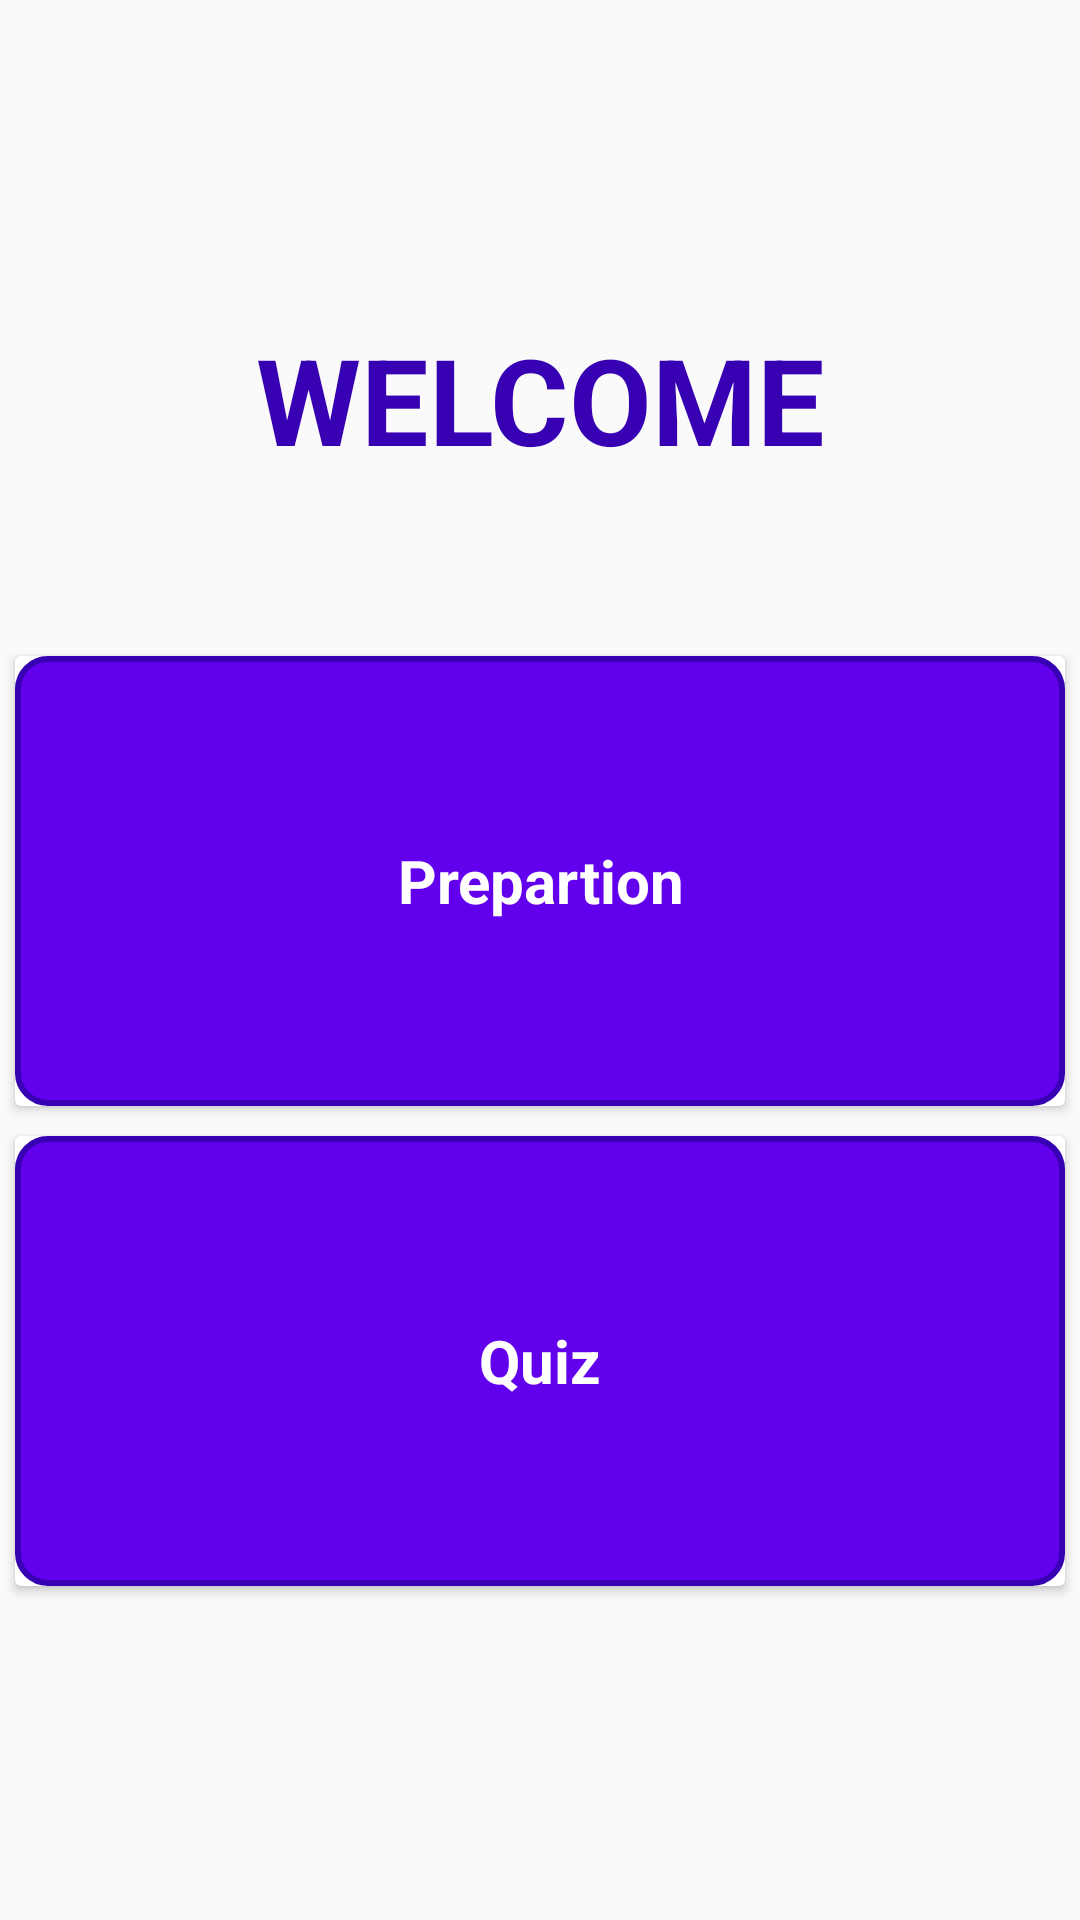

Reconstruct the res/layout file that produces this screen, plus the resources it refers to.
<!-- AndroidManifest.xml: application theme AppTheme -->
<!-- res/layout/activity_quiz_prepartion.xml -->
<?xml version="1.0" encoding="utf-8"?>
<layout>

    <LinearLayout xmlns:android="http://schemas.android.com/apk/res/android"
        xmlns:app="http://schemas.android.com/apk/res-auto"
        xmlns:tools="http://schemas.android.com/tools"
        android:layout_width="match_parent"
        android:layout_height="match_parent"
        android:gravity="center"
        android:orientation="vertical"
        tools:context=".MainActivity">

        <LinearLayout
            android:layout_width="match_parent"
            android:layout_height="wrap_content"
            android:orientation="vertical">
            <TextView
                android:layout_width="match_parent"
                android:layout_height="wrap_content"
                android:text="WELCOME"
                android:textColor="@color/colorPrimaryDark"
                android:textSize="40sp"
                android:textStyle="bold"
                android:gravity="center"/>

            <TextView
                android:id="@+id/tv_sub_mid_tittle"
                android:textColor="@color/colorPrimaryDark"
                android:layout_width="match_parent"
                android:layout_height="wrap_content"
                android:textSize="20sp"
                android:textStyle="bold"
                android:gravity="center"/>
            <TextView
                android:id="@+id/tv_mid_tittle"
                android:textColor="@color/colorPrimaryDark"
                android:layout_width="match_parent"
                android:layout_height="wrap_content"
                android:textSize="20sp"
                android:textStyle="bold"
                android:gravity="center"/>

        </LinearLayout>



        <androidx.cardview.widget.CardView
            android:id="@+id/cv_prepartion"
            android:layout_width="match_parent"
            android:layout_height="wrap_content"
            android:layout_gravity="center"
            android:layout_margin="5dp">

            <LinearLayout
                android:layout_width="match_parent"
                android:layout_height="150dp"
                android:orientation="vertical" />

            <TextView
                android:layout_width="match_parent"
                android:layout_height="match_parent"
                android:background="@drawable/cardview_bg_style"
                android:gravity="center"
                android:text="@string/prepartion"
                android:textColor="@color/colorWhite"
                android:textSize="20sp"
                android:textStyle="bold" />

        </androidx.cardview.widget.CardView>

        <androidx.cardview.widget.CardView
            android:id="@+id/cv_quiz"
            android:layout_width="match_parent"
            android:layout_height="wrap_content"
            android:layout_gravity="center"
            android:layout_margin="5dp">

            <LinearLayout
                android:layout_width="match_parent"
                android:layout_height="150dp"
                android:orientation="vertical" />

            <TextView
                android:layout_width="match_parent"
                android:layout_height="match_parent"
                android:background="@drawable/cardview_bg_style"
                android:gravity="center"
                android:text="@string/quiz"
                android:textColor="@color/colorWhite"
                android:textSize="20sp"
                android:textStyle="bold" />

        </androidx.cardview.widget.CardView>


    </LinearLayout>
</layout>
<!-- resources referenced by this layout -->
<resources>
  <color name="colorPrimaryDark">#3700B3</color>
  <color name="colorWhite">#FFFFFF</color>
  <!-- drawable cardview_bg_style (drawable) -->
  <?xml version="1.0" encoding="utf-8"?>
  <shape xmlns:android="http://schemas.android.com/apk/res/android">
  
      <corners android:radius="10dp" />
      <solid android:color="@color/colorPrimary"/>
      <stroke android:color="@color/colorPrimaryDark" android:width="2dp"/>
  
  </shape>
  <string name="prepartion">Prepartion</string>
  <string name="quiz">Quiz</string>
  <style name="AppTheme" parent="Theme.AppCompat.Light.NoActionBar">
          
          <item name="colorPrimary">@color/colorPrimary</item>
          <item name="colorPrimaryDark">@color/colorPrimaryDark</item>
          <item name="colorAccent">@color/colorAccent</item>
      </style>
  <color name="colorPrimary">#6200EE</color>
  <color name="colorAccent">#03DAC5</color>
</resources>
